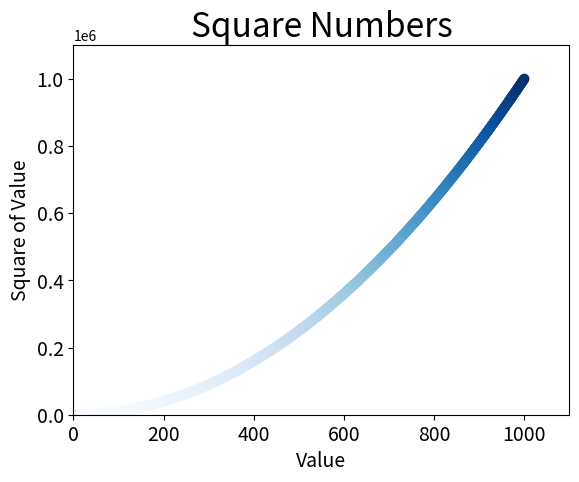

Here is the Python script that generated this plot:
import matplotlib.pyplot as plt

# x_values = [1, 2, 3, 4, 5]
x_values = list(range(1, 1001))
# y_values = [1, 4, 9, 16, 25]
y_values = [x**2 for x in x_values]

# plt.scatter(x_values, y_values, s=100)
# plt.scatter(x_values, y_values, s=40)
plt.scatter(x_values, y_values, c=y_values, cmap=plt.cm.Blues, s=40)

# 设置图表标题并给坐标轴加上标签
plt.title("Square Numbers", fontsize=24)
plt.xlabel("Value", fontsize=14)
plt.ylabel("Square of Value", fontsize=14)

# 设置刻度标记的大小
plt.tick_params(axis='both', which='major', labelsize=14)

# 设置每个坐标轴的取值范围
plt.axis([0, 1100, 0, 1100000])

plt.show()
